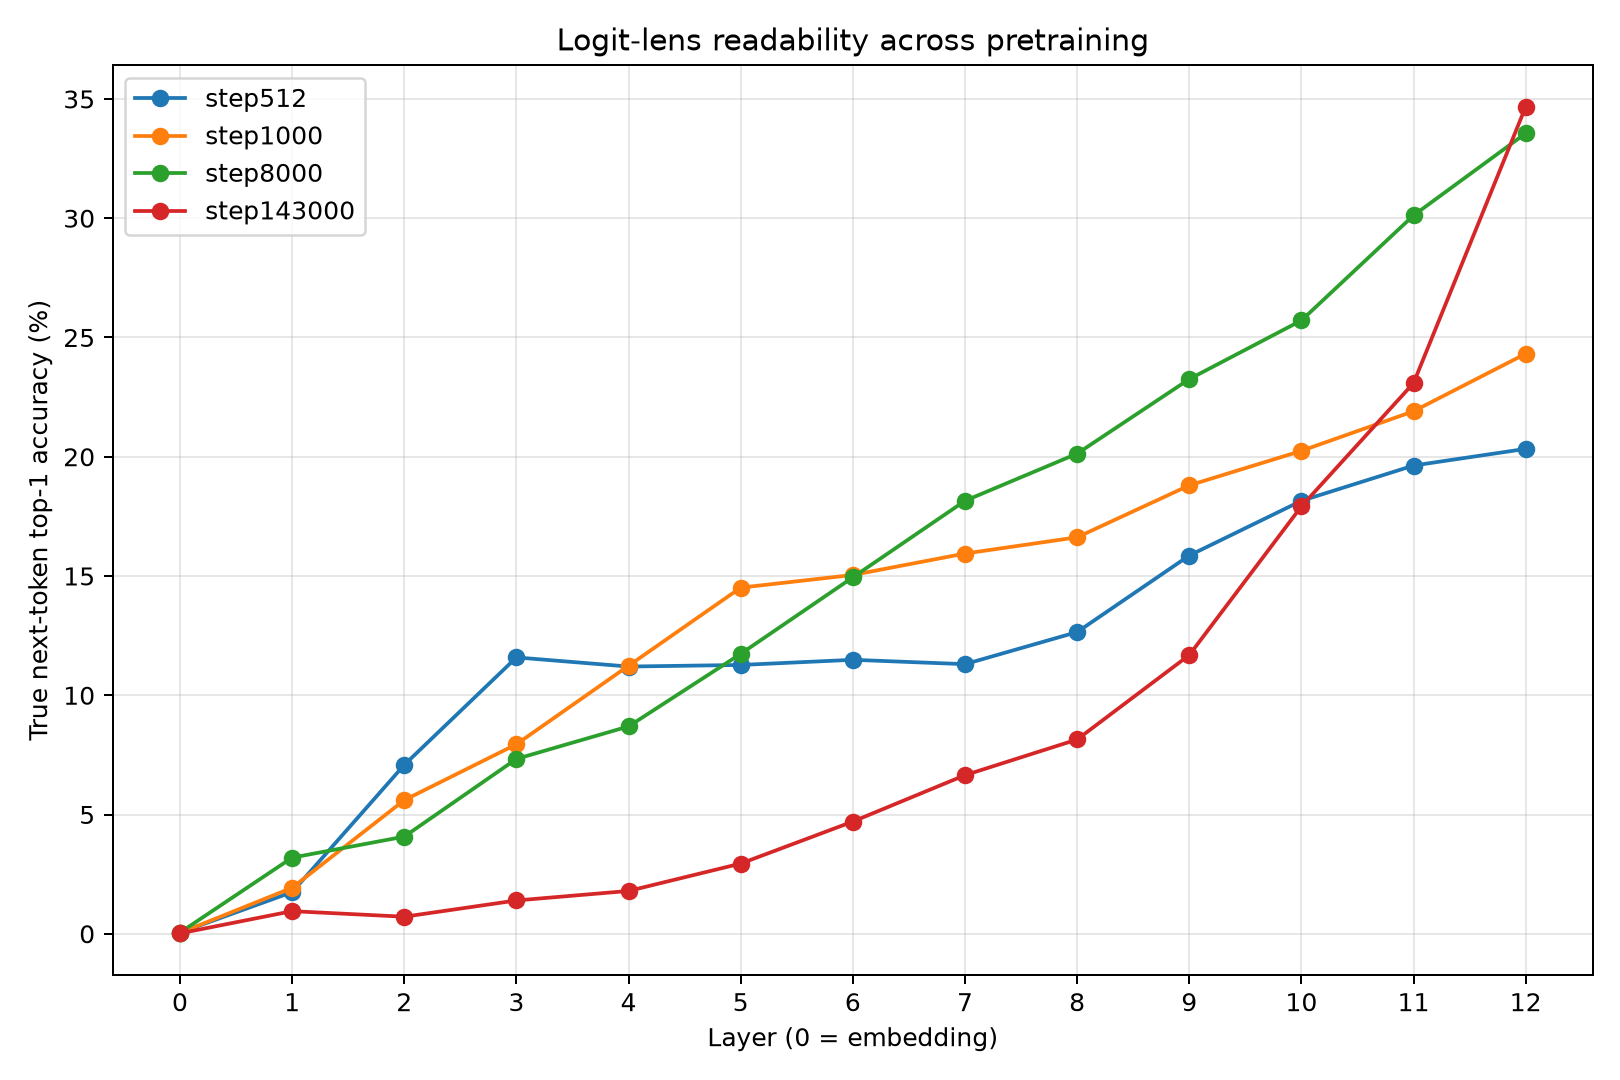

The data file committed next to this chart (first rows):
layer, step143000, step512, step1000, step8000
0, 0.0001662, 0.0004987, 0.0003324, 0.0004987
1, 0.009475, 0.01745, 0.01928, 0.03191
2, 0.007148, 0.07081, 0.05602, 0.04072
3, 0.01396, 0.1159, 0.07945, 0.0733
4, 0.01795, 0.112, 0.1124, 0.08693
5, 0.02942, 0.1127, 0.1451, 0.1174
6, 0.04704, 0.1149, 0.1504, 0.1494
7, 0.06649, 0.113, 0.1594, 0.1815
8, 0.08145, 0.1265, 0.1662, 0.2013
9, 0.1169, 0.1586, 0.188, 0.2325
10, 0.1792, 0.1815, 0.2025, 0.2571
11, 0.2309, 0.1963, 0.2191, 0.3012
12, 0.3467, 0.2033, 0.2432, 0.3356
